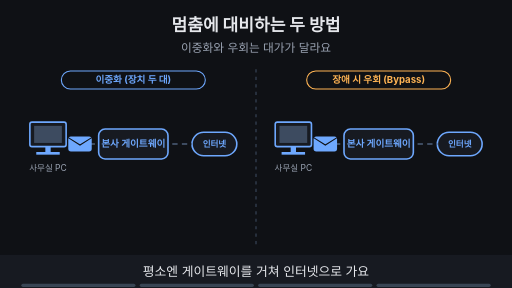
t = 0.00 s
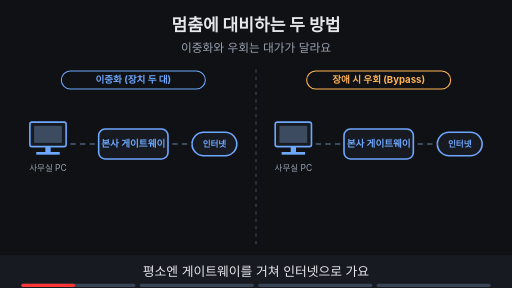
t = 1.88 s
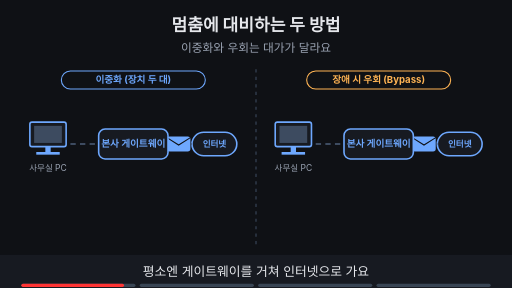
t = 3.60 s
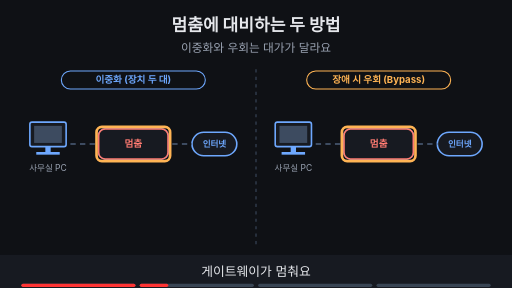
t = 5.00 s
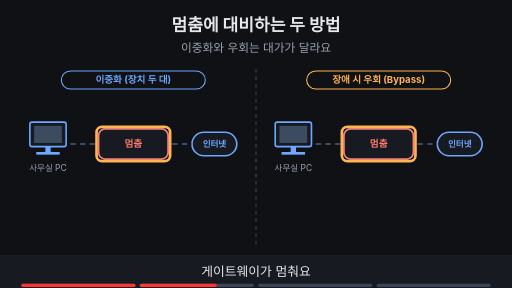
t = 6.70 s
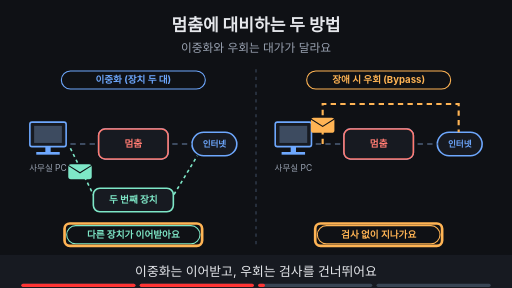
t = 8.24 s

The animated SVG that drew these frames (rendered in a browser with its animation timeline set to each time). Animation: 29 SMIL elements (animate=25,animateTransform=4); frames cover the first 8.24 s, repeats indefinitely.

<svg xmlns="http://www.w3.org/2000/svg" viewBox="0 0 960 540" width="960" height="540" font-family="-apple-system,'Apple SD Gothic Neo','Segoe UI',sans-serif">
<title>멈춤에 대비하는 두 방법</title>
<rect width="960" height="540" fill="#0f1115"/>
<text x="480" y="58" text-anchor="middle" font-size="32" font-weight="700" fill="#e6e8ec">멈춤에 대비하는 두 방법</text>
<text x="480" y="98" text-anchor="middle" font-size="22" fill="#9aa3b2">이중화와 우회는 대가가 달라요</text>
<line x1="480" y1="130" x2="480" y2="460" stroke="#3d4b60" stroke-width="2" stroke-dasharray="6 8"/><rect x="115" y="133" width="270" height="34" rx="17" fill="#0f1115" stroke="#6ea8fe" stroke-width="2"/><text x="250" y="156.48" text-anchor="middle" font-size="18" font-weight="700" fill="#6ea8fe">이중화 (장치 두 대)</text><rect x="56" y="229" width="68" height="46" rx="4" fill="#171a21" stroke="#6ea8fe" stroke-width="3"/><rect x="64" y="236" width="52" height="32" fill="#3d4b60"/><rect x="85" y="275" width="10" height="10" fill="#6ea8fe"/><rect x="68" y="285" width="44" height="5" fill="#6ea8fe"/><text x="90" y="320" text-anchor="middle" font-size="16" fill="#9aa3b2">사무실 PC</text><rect x="360" y="248" width="84" height="44" rx="22" fill="#171a21" stroke="#6ea8fe" stroke-width="3"/><text x="402" y="276" text-anchor="middle" font-size="16" font-weight="700" fill="#6ea8fe">인터넷</text><line x1="132" y1="270" x2="195" y2="270" stroke="#3d4b60" stroke-width="4" stroke-dasharray="10 8"/><line x1="305" y1="270" x2="360" y2="270" stroke="#3d4b60" stroke-width="4" stroke-dasharray="10 8"/><rect x="575" y="133" width="270" height="34" rx="17" fill="#0f1115" stroke="#ffb454" stroke-width="2"/><text x="710" y="156.48" text-anchor="middle" font-size="18" font-weight="700" fill="#ffb454">장애 시 우회 (Bypass)</text><rect x="516" y="229" width="68" height="46" rx="4" fill="#171a21" stroke="#6ea8fe" stroke-width="3"/><rect x="524" y="236" width="52" height="32" fill="#3d4b60"/><rect x="545" y="275" width="10" height="10" fill="#6ea8fe"/><rect x="528" y="285" width="44" height="5" fill="#6ea8fe"/><text x="550" y="320" text-anchor="middle" font-size="16" fill="#9aa3b2">사무실 PC</text><rect x="820" y="248" width="84" height="44" rx="22" fill="#171a21" stroke="#6ea8fe" stroke-width="3"/><text x="862" y="276" text-anchor="middle" font-size="16" font-weight="700" fill="#6ea8fe">인터넷</text><line x1="592" y1="270" x2="655" y2="270" stroke="#3d4b60" stroke-width="4" stroke-dasharray="10 8"/><line x1="765" y1="270" x2="820" y2="270" stroke="#3d4b60" stroke-width="4" stroke-dasharray="10 8"/><g opacity="0"><animate attributeName="opacity" values="0;0;1;1" keyTimes="0;0.500;0.515;1" dur="16s" repeatCount="indefinite"/><line x1="132" y1="278" x2="180" y2="375" stroke="#7ee7c7" stroke-width="3" stroke-dasharray="6 6"/><line x1="320" y1="375" x2="370" y2="292" stroke="#7ee7c7" stroke-width="3" stroke-dasharray="6 6"/></g><g opacity="0"><animate attributeName="opacity" values="0;0;1;1" keyTimes="0;0.500;0.515;1" dur="16s" repeatCount="indefinite"/><polyline points="605,270 605,195 860,195 860,248" fill="none" stroke="#ffb454" stroke-width="4" stroke-dasharray="10 8"/></g><g opacity="0"><animate attributeName="opacity" values="0;0;1;1;0;0" keyTimes="0;0.500;0.515;0.735;0.750;1" dur="16s" repeatCount="indefinite"/><g><animateTransform attributeName="transform" type="translate" values="150,322;150,322;250,375;345,328;345,328" keyTimes="0.000;0.530;0.627;0.725;1.000" dur="16s" repeatCount="indefinite"/><rect x="-22" y="-14" width="44" height="28" rx="5" fill="#7ee7c7"/><path d="M-22 -12 l22 14 l22 -14" fill="none" stroke="#0f1115" stroke-width="2"/></g></g><g opacity="1"><animate attributeName="opacity" values="1;1;0;0" keyTimes="0;0.235;0.250;1" dur="16s" repeatCount="indefinite"/><g><animateTransform attributeName="transform" type="translate" values="150,270;150,270;335,270;335,270" keyTimes="0.000;0.025;0.225;1.000" dur="16s" repeatCount="indefinite"/><rect x="-22" y="-14" width="44" height="28" rx="5" fill="#6ea8fe"/><path d="M-22 -12 l22 14 l22 -14" fill="none" stroke="#0f1115" stroke-width="2"/></g></g><g opacity="1"><animate attributeName="opacity" values="1;1;0;0" keyTimes="0;0.235;0.250;1" dur="16s" repeatCount="indefinite"/><g><animateTransform attributeName="transform" type="translate" values="610,270;610,270;795,270;795,270" keyTimes="0.000;0.025;0.225;1.000" dur="16s" repeatCount="indefinite"/><rect x="-22" y="-14" width="44" height="28" rx="5" fill="#6ea8fe"/><path d="M-22 -12 l22 14 l22 -14" fill="none" stroke="#0f1115" stroke-width="2"/></g></g><g opacity="0"><animate attributeName="opacity" values="0;0;1;1;0;0" keyTimes="0;0.500;0.515;0.735;0.750;1" dur="16s" repeatCount="indefinite"/><g><animateTransform attributeName="transform" type="translate" values="605,235;605,235;605,195;860,195;860,228;860,228" keyTimes="0.000;0.530;0.595;0.660;0.725;1.000" dur="16s" repeatCount="indefinite"/><rect x="-22" y="-14" width="44" height="28" rx="5" fill="#ffb454"/><path d="M-22 -12 l22 14 l22 -14" fill="none" stroke="#0f1115" stroke-width="2"/></g></g><rect x="185.0" y="242.0" width="130" height="56" rx="12" fill="#171a21" stroke="#6ea8fe" stroke-width="3"/><text x="250" y="276" text-anchor="middle" font-size="18" font-weight="700" fill="#6ea8fe">본사 게이트웨이</text><rect x="645.0" y="242.0" width="130" height="56" rx="12" fill="#171a21" stroke="#6ea8fe" stroke-width="3"/><text x="710" y="276" text-anchor="middle" font-size="18" font-weight="700" fill="#6ea8fe">본사 게이트웨이</text><g opacity="0"><animate attributeName="opacity" values="0;0;1;1" keyTimes="0;0.250;0.265;1" dur="16s" repeatCount="indefinite"/><rect x="185.0" y="242.0" width="130" height="56" rx="12" fill="#171a21" stroke="#ff7b72" stroke-width="3"/><text x="250" y="276" text-anchor="middle" font-size="18" font-weight="700" fill="#ff7b72">멈춤</text><rect x="645.0" y="242.0" width="130" height="56" rx="12" fill="#171a21" stroke="#ff7b72" stroke-width="3"/><text x="710" y="276" text-anchor="middle" font-size="18" font-weight="700" fill="#ff7b72">멈춤</text></g><g opacity="0"><animate attributeName="opacity" values="0;0;1;1" keyTimes="0;0.500;0.515;1" dur="16s" repeatCount="indefinite"/><rect x="175.0" y="353.0" width="150" height="44" rx="12" fill="#171a21" stroke="#7ee7c7" stroke-width="3"/><text x="250" y="381" text-anchor="middle" font-size="18" font-weight="700" fill="#7ee7c7">두 번째 장치</text></g><g opacity="0"><animate attributeName="opacity" values="0;0;1;1;0;0" keyTimes="0;0.250;0.265;0.485;0.500;1" dur="16s" repeatCount="indefinite"/><rect x="181" y="238" width="138" height="64" rx="10" fill="none" stroke="#ffb454" stroke-width="5"/></g><g opacity="0"><animate attributeName="opacity" values="0;0;1;1;0;0" keyTimes="0;0.250;0.265;0.485;0.500;1" dur="16s" repeatCount="indefinite"/><rect x="641" y="238" width="138" height="64" rx="10" fill="none" stroke="#ffb454" stroke-width="5"/></g><g opacity="0"><animate attributeName="opacity" values="0;0;1;1;0;0" keyTimes="0;0.500;0.515;0.735;0.750;1" dur="16s" repeatCount="indefinite"/><rect x="125" y="423" width="250" height="34" rx="17" fill="#0f1115" stroke="#7ee7c7" stroke-width="2"/><text x="250" y="446.48" text-anchor="middle" font-size="18" font-weight="700" fill="#7ee7c7">다른 장치가 이어받아요</text></g><g opacity="0"><animate attributeName="opacity" values="0;0;1;1;0;0" keyTimes="0;0.500;0.515;0.735;0.750;1" dur="16s" repeatCount="indefinite"/><rect x="121.0" y="419.0" width="258" height="42" rx="10" fill="none" stroke="#ffb454" stroke-width="5"/></g><g opacity="0"><animate attributeName="opacity" values="0;0;1;1;0;0" keyTimes="0;0.500;0.515;0.735;0.750;1" dur="16s" repeatCount="indefinite"/><rect x="595" y="423" width="230" height="34" rx="17" fill="#0f1115" stroke="#ffb454" stroke-width="2"/><text x="710" y="446.48" text-anchor="middle" font-size="18" font-weight="700" fill="#ffb454">검사 없이 지나가요</text></g><g opacity="0"><animate attributeName="opacity" values="0;0;1;1;0;0" keyTimes="0;0.500;0.515;0.735;0.750;1" dur="16s" repeatCount="indefinite"/><rect x="591.0" y="419.0" width="238" height="42" rx="10" fill="none" stroke="#ffb454" stroke-width="5"/></g><g opacity="0"><animate attributeName="opacity" values="0;0;1;1" keyTimes="0;0.750;0.765;1" dur="16s" repeatCount="indefinite"/><rect x="120" y="423" width="260" height="34" rx="17" fill="#0f1115" stroke="#6ea8fe" stroke-width="2"/><text x="250" y="446.48" text-anchor="middle" font-size="18" font-weight="700" fill="#6ea8fe">장비·관리 비용이 늘어요</text><rect x="595" y="423" width="230" height="34" rx="17" fill="#0f1115" stroke="#ff7b72" stroke-width="2"/><text x="710" y="446.48" text-anchor="middle" font-size="18" font-weight="700" fill="#ff7b72">차단·기록이 빠져요</text></g><g opacity="0"><animate attributeName="opacity" values="0;0;1;1" keyTimes="0;0.750;0.765;1" dur="16s" repeatCount="indefinite"/><rect x="116" y="419" width="268" height="42" rx="10" fill="none" stroke="#ffb454" stroke-width="5"/></g><g opacity="0"><animate attributeName="opacity" values="0;0;1;1" keyTimes="0;0.750;0.765;1" dur="16s" repeatCount="indefinite"/><rect x="591" y="419" width="238" height="42" rx="10" fill="none" stroke="#ffb454" stroke-width="5"/></g>
<rect x="0" y="478" width="960" height="62" fill="#171a21"/>
<g opacity="1"><animate attributeName="opacity" values="1;1;0;0" keyTimes="0;0.235;0.250;1" dur="16s" repeatCount="indefinite"/><text x="480" y="518" text-anchor="middle" font-size="24" fill="#e6e8ec">평소엔 게이트웨이를 거쳐 인터넷으로 가요</text></g>
<g opacity="0"><animate attributeName="opacity" values="0;0;1;1;0;0" keyTimes="0;0.250;0.265;0.485;0.500;1" dur="16s" repeatCount="indefinite"/><text x="480" y="518" text-anchor="middle" font-size="24" fill="#e6e8ec">게이트웨이가 멈춰요</text></g>
<g opacity="0"><animate attributeName="opacity" values="0;0;1;1;0;0" keyTimes="0;0.500;0.515;0.735;0.750;1" dur="16s" repeatCount="indefinite"/><text x="480" y="518" text-anchor="middle" font-size="24" fill="#e6e8ec">이중화는 이어받고, 우회는 검사를 건너뛰어요</text></g>
<g opacity="0"><animate attributeName="opacity" values="0;0;1;1" keyTimes="0;0.750;0.765;1" dur="16s" repeatCount="indefinite"/><text x="480" y="518" text-anchor="middle" font-size="24" fill="#e6e8ec">두 방법은 치르는 대가가 달라요</text></g>

<g aria-label="재생 진행 막대" data-stage-count="4"><g class="progress-segment" data-stage="1"><rect x="40" y="532" width="214" height="6" rx="3" fill="#394554"/><rect x="40" y="532" width="0" height="6" rx="3" fill="#ff3434"><animate attributeName="width" values="0;214;214" keyTimes="0;0.250000;1" dur="16s" repeatCount="indefinite"/></rect></g><g class="progress-segment" data-stage="2"><rect x="262" y="532" width="214" height="6" rx="3" fill="#394554"/><rect x="262" y="532" width="0" height="6" rx="3" fill="#ff3434"><animate attributeName="width" values="0;0;214;214" keyTimes="0;0.250000;0.500000;1" dur="16s" repeatCount="indefinite"/></rect></g><g class="progress-segment" data-stage="3"><rect x="484" y="532" width="214" height="6" rx="3" fill="#394554"/><rect x="484" y="532" width="0" height="6" rx="3" fill="#ff3434"><animate attributeName="width" values="0;0;214;214" keyTimes="0;0.500000;0.750000;1" dur="16s" repeatCount="indefinite"/></rect></g><g class="progress-segment" data-stage="4"><rect x="706" y="532" width="214" height="6" rx="3" fill="#394554"/><rect x="706" y="532" width="0" height="6" rx="3" fill="#ff3434"><animate attributeName="width" values="0;0;214" keyTimes="0;0.750000;1" dur="16s" repeatCount="indefinite"/></rect></g></g></svg>
